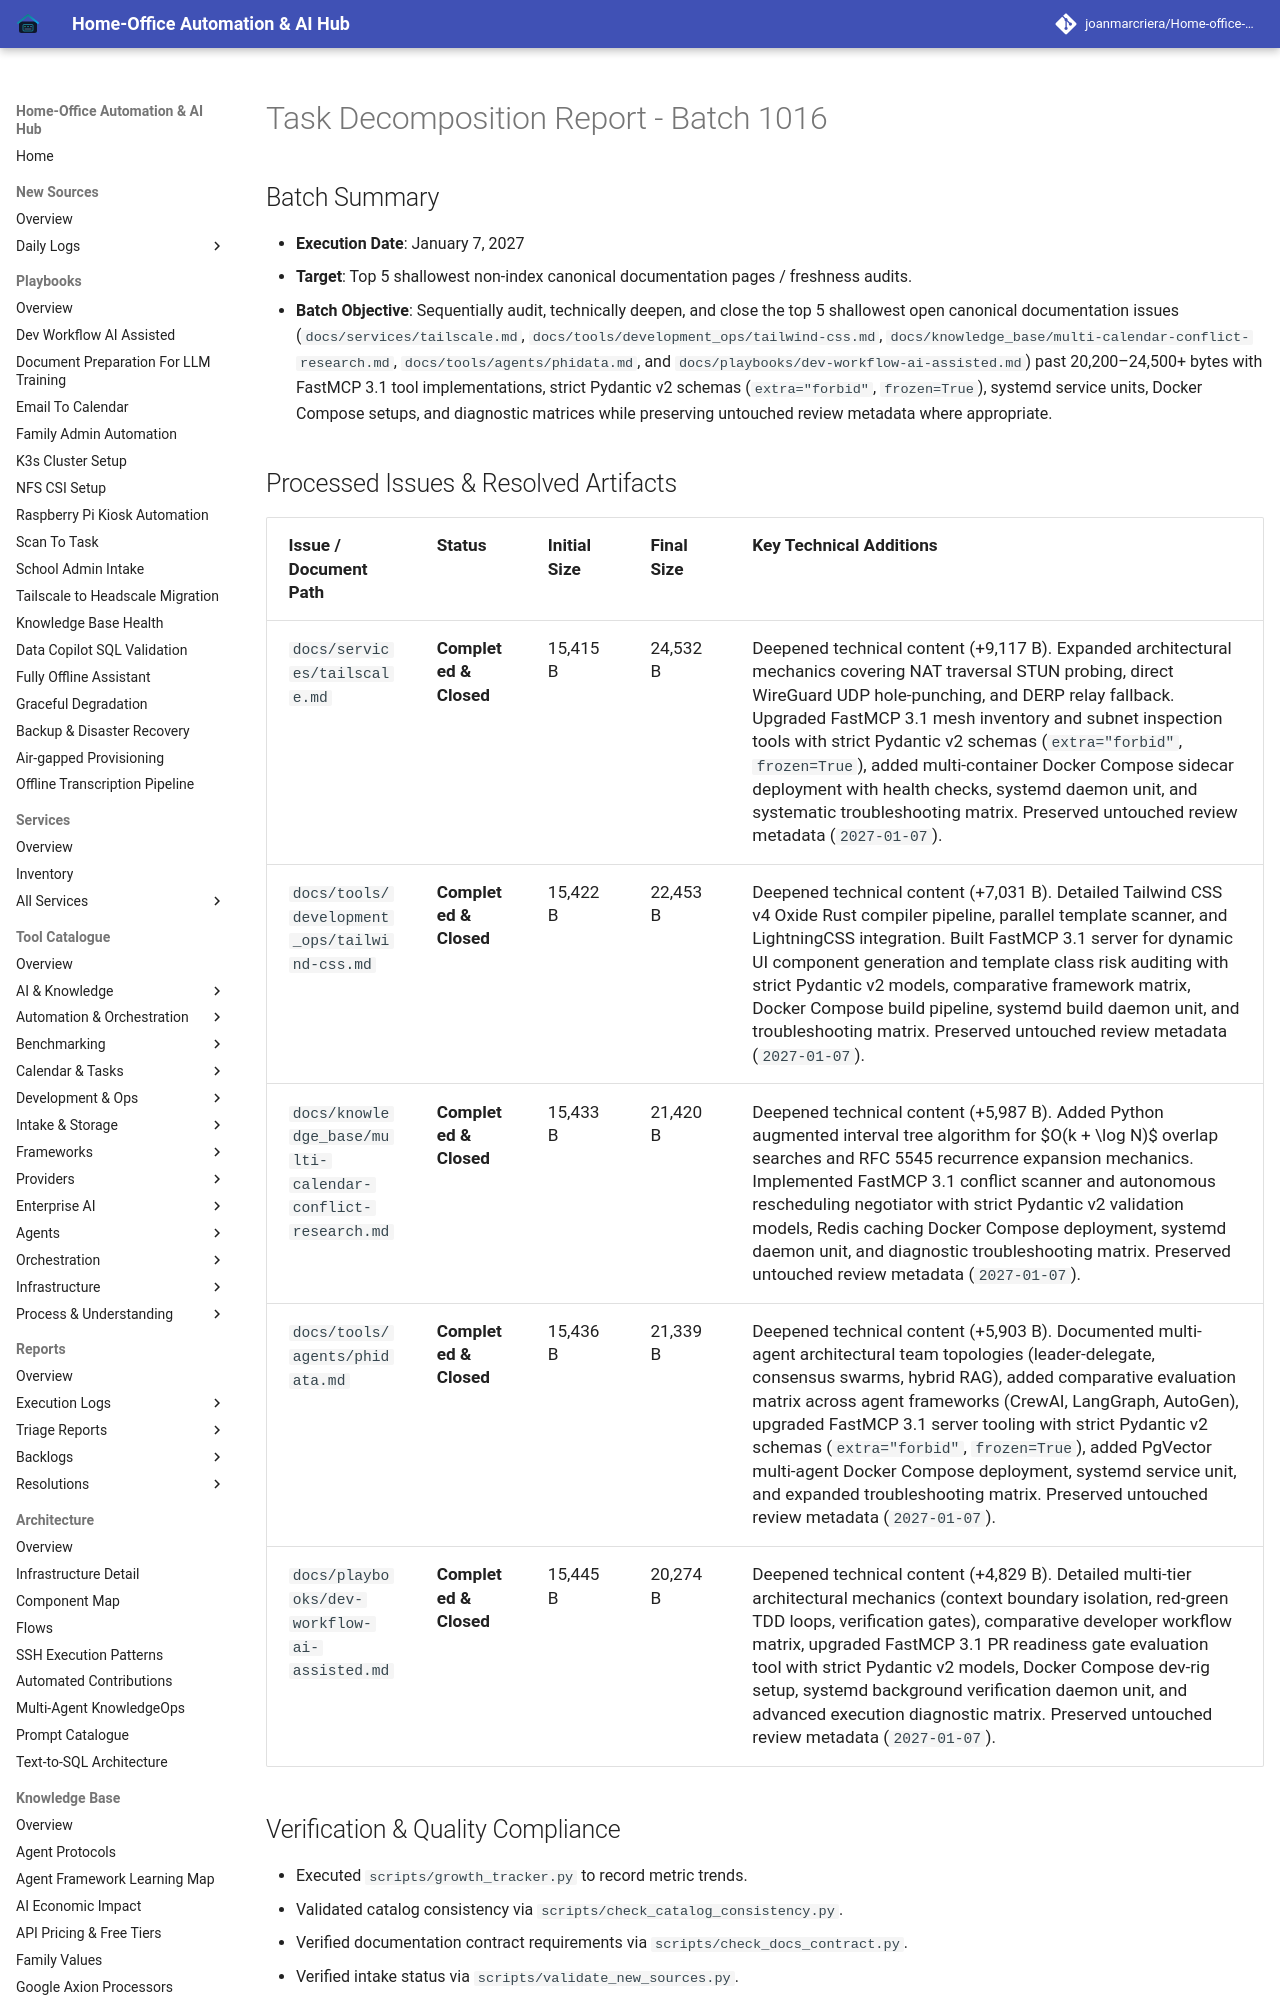

repository: joanmarcriera/Home-office-automations · page: reports/task-decomposition-batch-1016/index.html · generator: mkdocs

# Task Decomposition Report - Batch 1016

## Batch Summary
- **Execution Date**: January 7, 2027
- **Target**: Top 5 shallowest non-index canonical documentation pages / freshness audits.
- **Batch Objective**: Sequentially audit, technically deepen, and close the top 5 shallowest open canonical documentation issues (`docs/services/tailscale.md`, `docs/tools/development_ops/tailwind-css.md`, `docs/knowledge_base/multi-calendar-conflict-research.md`, `docs/tools/agents/phidata.md`, and `docs/playbooks/dev-workflow-ai-assisted.md`) past 20,200–24,500+ bytes with FastMCP 3.1 tool implementations, strict Pydantic v2 schemas (`extra="forbid"`, `frozen=True`), systemd service units, Docker Compose setups, and diagnostic matrices while preserving untouched review metadata where appropriate.
